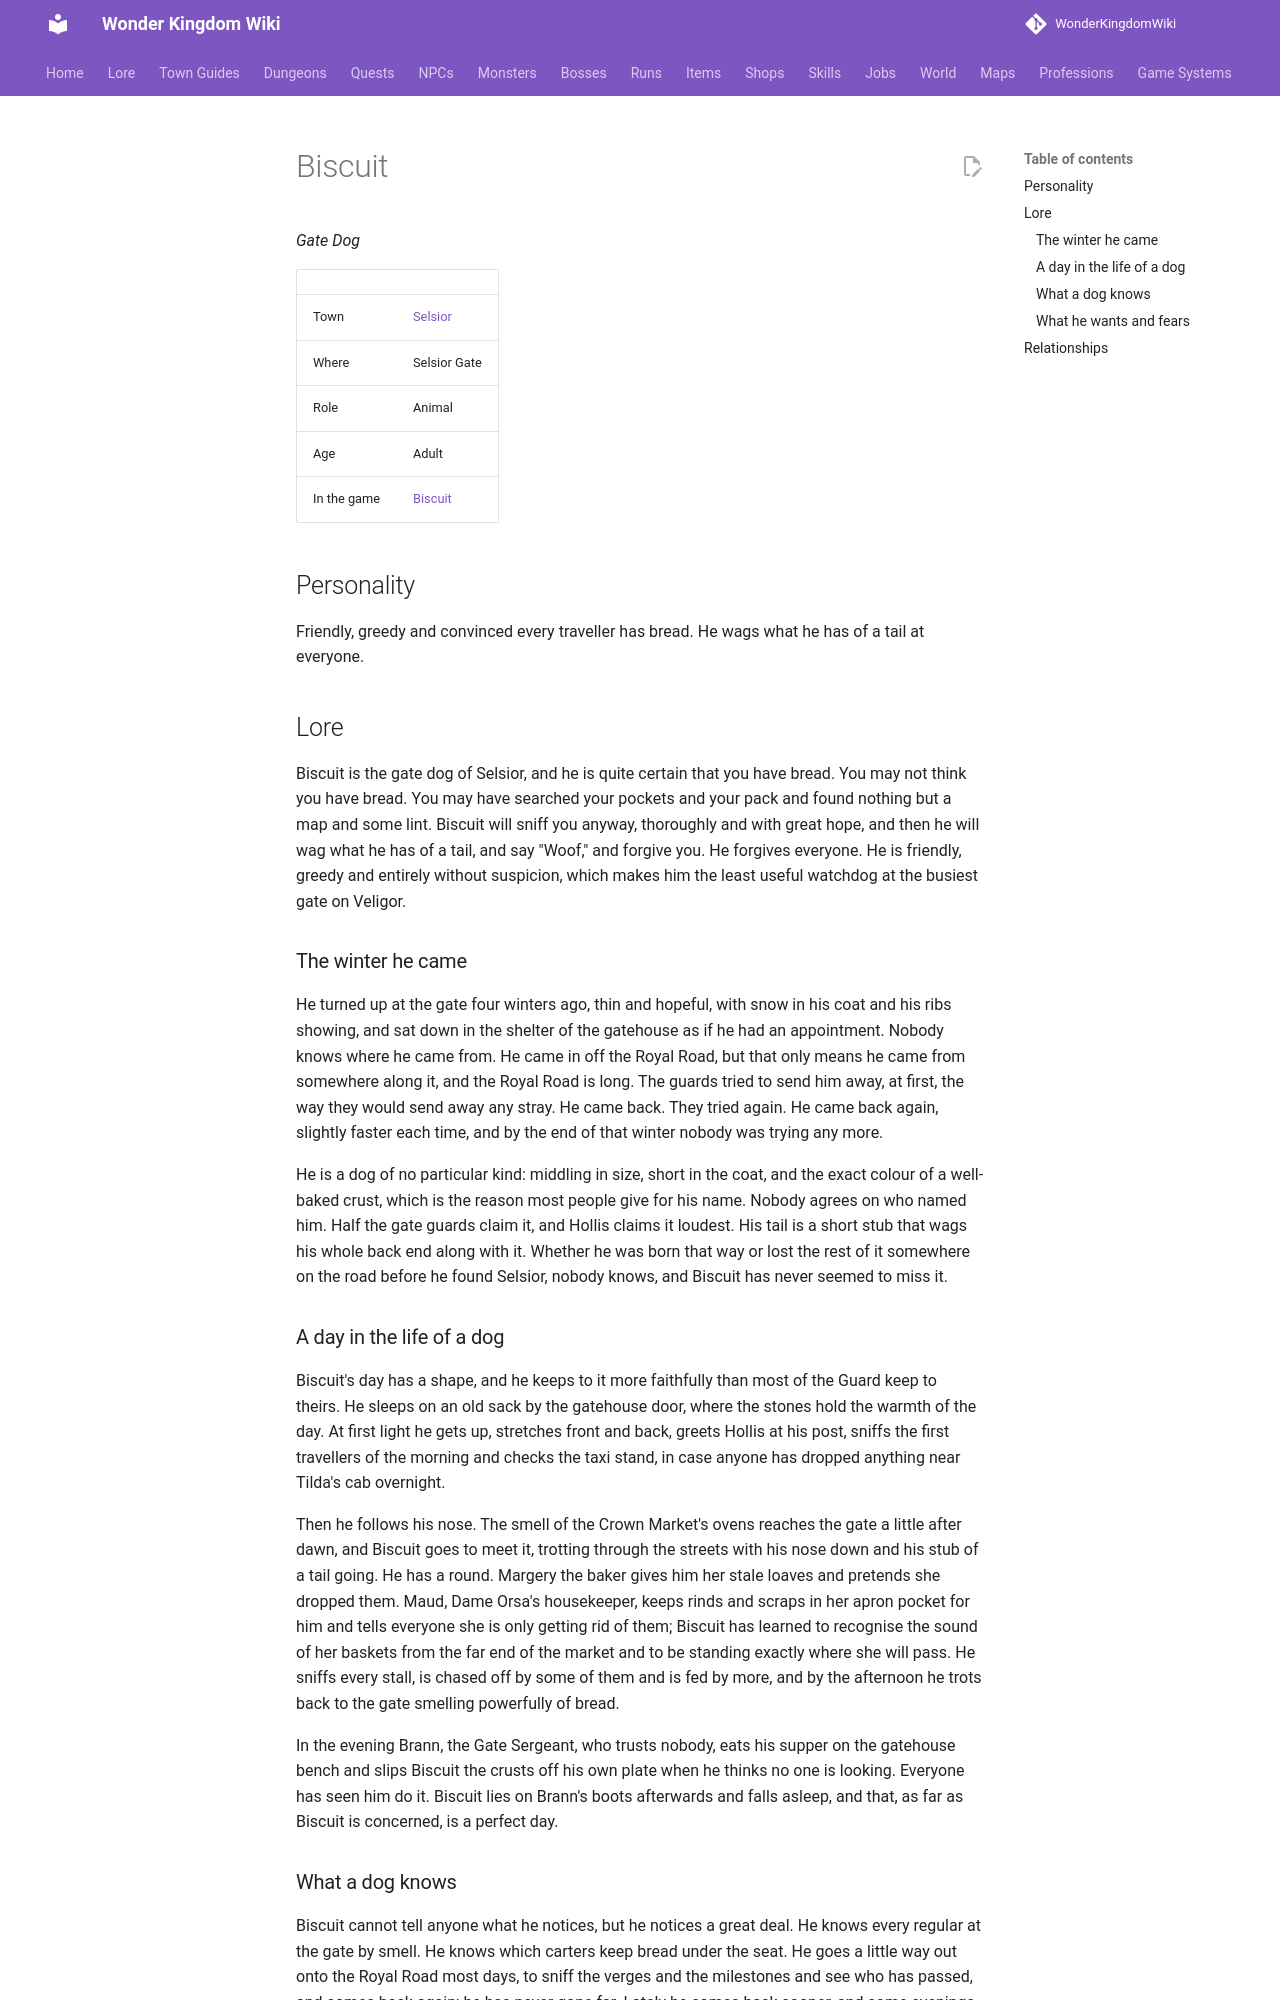

repository: alonohana627/WonderKingdomWiki · page: lore/people/selsior/biscuit/index.html · generator: mkdocs

<!-- Generated by tools/people.py from data/people/. Do not edit: changes are overwritten. -->

# Biscuit

*Gate Dog*

|  |  |
|---|---|
| Town | [Selsior](../../towns/selsior.md) |
| Where | Selsior Gate |
| Role | Animal |
| Age | Adult |
| In the game | [Biscuit](../../../npcs/biscuit.md) |

## Personality

Friendly, greedy and convinced every traveller has bread. He wags what he has of a tail at everyone.

## Lore

Biscuit is the gate dog of Selsior, and he is quite certain that you have bread. You may not think you have bread. You may have searched your pockets and your pack and found nothing but a map and some lint. Biscuit will sniff you anyway, thoroughly and with great hope, and then he will wag what he has of a tail, and say "Woof," and forgive you. He forgives everyone. He is friendly, greedy and entirely without suspicion, which makes him the least useful watchdog at the busiest gate on Veligor.

### The winter he came

He turned up at the gate four winters ago, thin and hopeful, with snow in his coat and his ribs showing, and sat down in the shelter of the gatehouse as if he had an appointment. Nobody knows where he came from. He came in off the Royal Road, but that only means he came from somewhere along it, and the Royal Road is long. The guards tried to send him away, at first, the way they would send away any stray. He came back. They tried again. He came back again, slightly faster each time, and by the end of that winter nobody was trying any more.

He is a dog of no particular kind: middling in size, short in the coat, and the exact colour of a well-baked crust, which is the reason most people give for his name. Nobody agrees on who named him. Half the gate guards claim it, and Hollis claims it loudest. His tail is a short stub that wags his whole back end along with it. Whether he was born that way or lost the rest of it somewhere on the road before he found Selsior, nobody knows, and Biscuit has never seemed to miss it.

### A day in the life of a dog

Biscuit's day has a shape, and he keeps to it more faithfully than most of the Guard keep to theirs. He sleeps on an old sack by the gatehouse door, where the stones hold the warmth of the day. At first light he gets up, stretches front and back, greets Hollis at his post, sniffs the first travellers of the morning and checks the taxi stand, in case anyone has dropped anything near Tilda's cab overnight.

Then he follows his nose. The smell of the Crown Market's ovens reaches the gate a little after dawn, and Biscuit goes to meet it, trotting through the streets with his nose down and his stub of a tail going. He has a round. Margery the baker gives him her stale loaves and pretends she dropped them. Maud, Dame Orsa's housekeeper, keeps rinds and scraps in her apron pocket for him and tells everyone she is only getting rid of them; Biscuit has learned to recognise the sound of her baskets from the far end of the market and to be standing exactly where she will pass. He sniffs every stall, is chased off by some of them and is fed by more, and by the afternoon he trots back to the gate smelling powerfully of bread.

In the evening Brann, the Gate Sergeant, who trusts nobody, eats his supper on the gatehouse bench and slips Biscuit the crusts off his own plate when he thinks no one is looking. Everyone has seen him do it. Biscuit lies on Brann's boots afterwards and falls asleep, and that, as far as Biscuit is concerned, is a perfect day.
